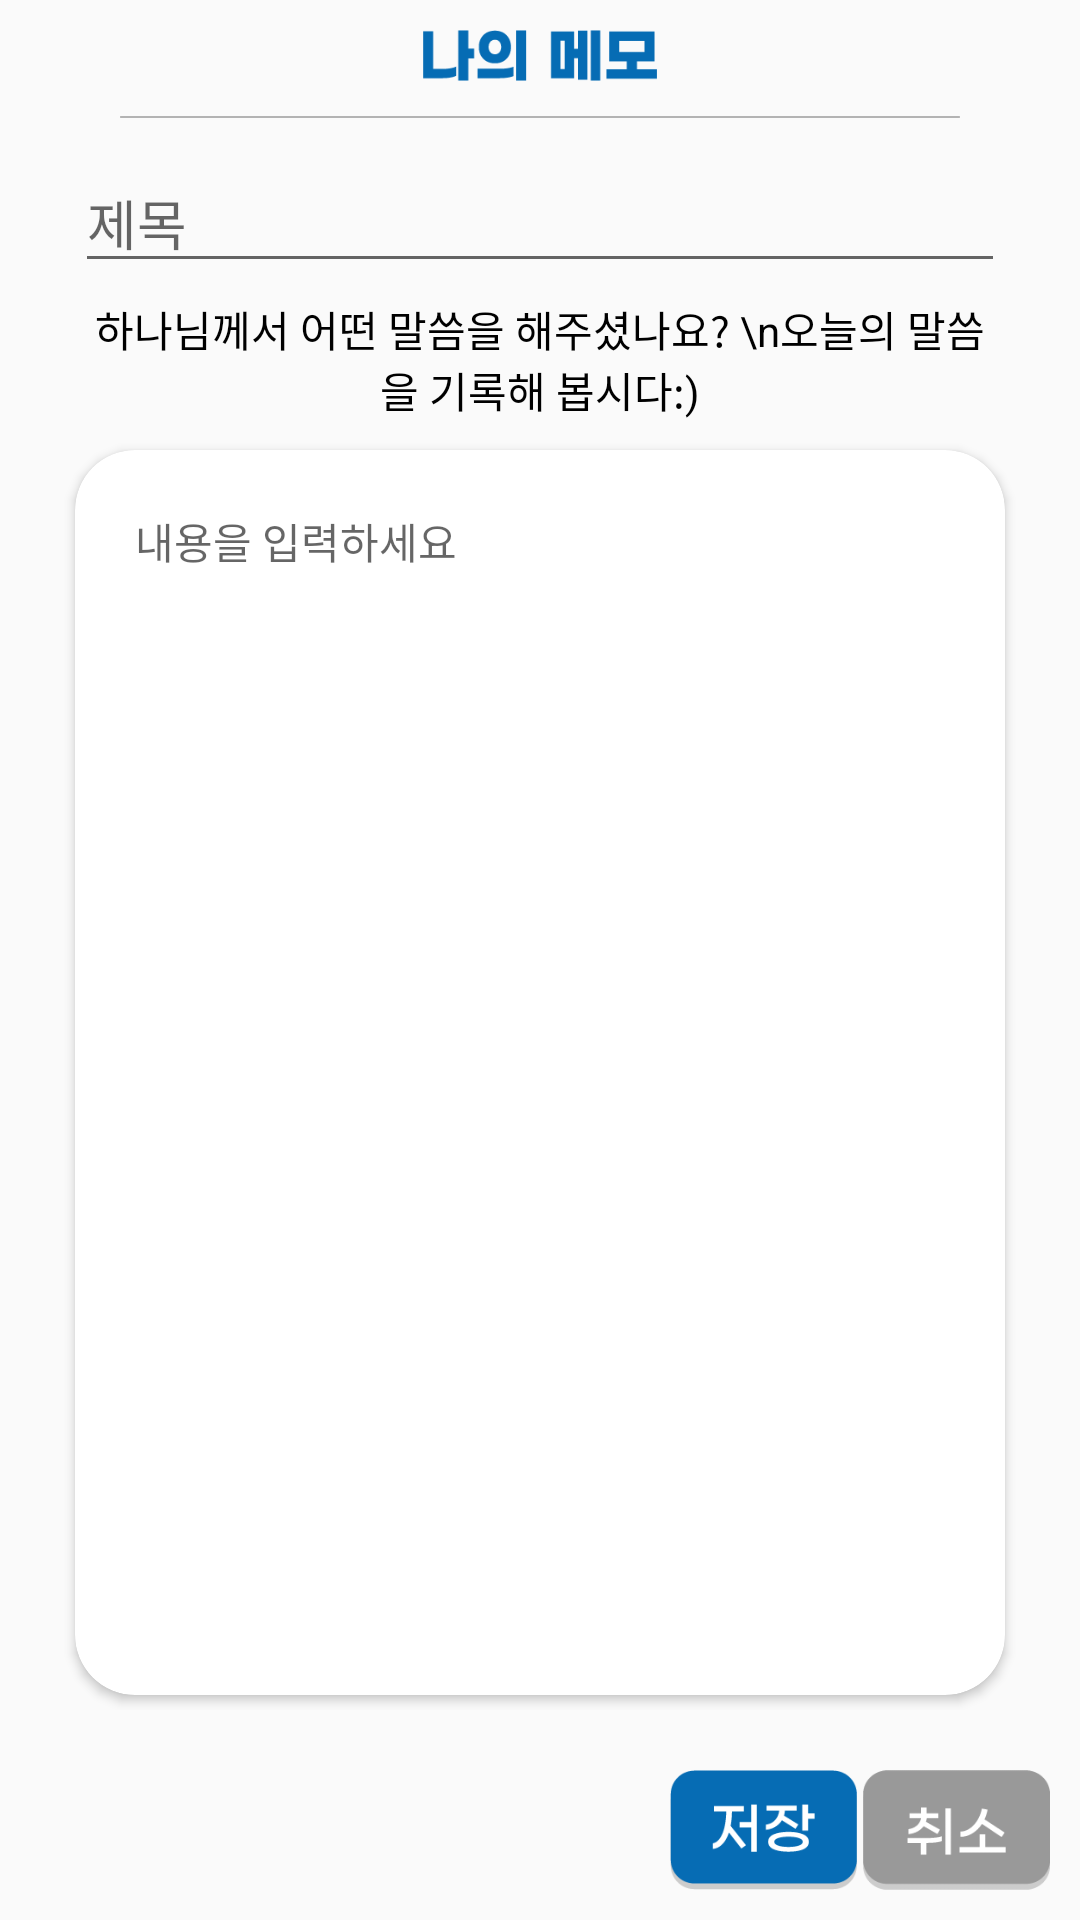

Reconstruct the res/layout file that produces this screen, plus the resources it refers to.
<!-- AndroidManifest.xml: application theme AppTheme -->
<!-- res/layout/fragment_memo_post.xml -->
<?xml version="1.0" encoding="utf-8"?>
<RelativeLayout
    xmlns:android="http://schemas.android.com/apk/res/android"
    xmlns:app="http://schemas.android.com/apk/res-auto"
    xmlns:tools="http://schemas.android.com/tools"
    android:layout_width="match_parent"
    android:layout_height="match_parent">

    <LinearLayout

        android:id="@+id/layout_post"
        android:layout_width="match_parent"
        android:layout_height="wrap_content"
        android:layout_above="@id/layout_buttons"
        android:layout_alignParentTop="true"
        android:layout_marginStart="10dp"
        android:layout_marginTop="10dp"
        android:layout_marginEnd="10dp"
        android:layout_marginBottom="10dp"
        android:gravity="center_horizontal"
        android:orientation="vertical"
        android:paddingLeft="10dp"
        android:paddingRight="10dp">

        <ImageView
            android:id="@+id/imageView4"
            android:layout_width="match_parent"
            android:layout_height="17dp"
            android:layout_marginTop="0dp"
            android:layout_marginBottom="10dp"
            android:src="@drawable/my_memo" />

        <ImageView
            android:id="@+id/imageView8"
            android:layout_width="280dp"
            android:layout_height="wrap_content"
            android:src="@drawable/baseline" />

        <EditText
            android:id="@+id/Memo_Title_EditText"
            android:layout_width="match_parent"
            android:layout_height="wrap_content"
            android:layout_marginLeft="5dp"
            android:layout_marginTop="10dp"
            android:layout_marginRight="5dp"
            android:hint="제목"
            android:importantForAutofill="no"
            android:inputType="textPersonName"
            android:singleLine="true"
            android:textAlignment="viewStart"
            android:textColor="@color/colorBlack"
            android:textSize="18sp" />

        <EditText
            android:id="@+id/Memo_multiLineTextView"
            android:layout_width="match_parent"
            android:layout_height="wrap_content"
            android:layout_marginLeft="10dp"
            android:layout_marginTop="5dp"
            android:layout_marginRight="10dp"
            android:background="@android:color/transparent"
            android:clickable="false"
            android:ems="10"
            android:enabled="false"
            android:gravity="start|top"
            android:inputType="textMultiLine"
            android:outlineProvider="none"
            android:singleLine="false"
            android:text="하나님께서 어떤 말씀을 해주셨나요? \n오늘의 말씀을 기록해 봅시다:)"
            android:textAlignment="center"
            android:textColor="@color/colorBlack"
            android:textSize="14sp"
            />

        <LinearLayout
            android:layout_width="match_parent"
            android:layout_height="wrap_content"
            android:layout_marginBottom="5dp"
            android:gravity="right"
            android:orientation="horizontal"
            android:paddingLeft="5dp"
            android:paddingRight="5dp">

            <ImageView
                android:id="@+id/Memo_modify_Bttn"
                android:layout_width="wrap_content"
                android:layout_height="wrap_content"
                android:layout_gravity="bottom"
                android:layout_marginRight="10dp"
                android:adjustViewBounds="false"
                android:cropToPadding="false"
                android:visibility="gone"
                app:srcCompat="@drawable/ic_baseline_edit_24" />

            <ImageView
                android:id="@+id/Memo_delete_Bttn"
                android:layout_width="wrap_content"
                android:layout_height="wrap_content"
                android:layout_gravity="bottom"
                android:layout_marginRight="10dp"
                android:baselineAlignBottom="false"
                android:visibility="gone"
                app:srcCompat="@drawable/ic_baseline_delete_24" />

        </LinearLayout>

        <androidx.cardview.widget.CardView
            android:layout_width="match_parent"
            android:layout_height="match_parent"
            android:layout_marginStart="5dp"
            android:layout_marginTop="5dp"
            android:layout_marginEnd="5dp"
            android:layout_marginBottom="5dp"
            app:cardCornerRadius="20dp">

            <EditText
                android:id="@+id/Memo_Inside_EditText"
                android:layout_width="match_parent"
                android:layout_height="match_parent"
                android:layout_margin="20dp"
                android:background="#00FFFFFF"
                android:gravity="start|top"
                android:hint="내용을 입력하세요"
                android:importantForAutofill="no"
                android:inputType="textMultiLine"
                android:maxLines="100"
                android:scrollbars="vertical"
                android:textAlignment="viewStart"
                android:textColor="@color/colorBlack"
                android:textSize="14sp"
                android:verticalScrollbarPosition="right"/>

        </androidx.cardview.widget.CardView>

    </LinearLayout>

    <LinearLayout
        android:id="@+id/layout_buttons"
        android:layout_width="match_parent"
        android:layout_height="wrap_content"
        android:layout_alignParentBottom="true"
        android:layout_marginStart="10dp"
        android:layout_marginTop="10dp"
        android:layout_marginEnd="10dp"
        android:layout_marginBottom="10dp"
        android:gravity="right"
        android:orientation="horizontal">

        <ImageView
            android:id="@+id/Memo_Update_Bttn"
            android:layout_width="wrap_content"
            android:layout_height="40dp"
            android:adjustViewBounds="true"
            android:visibility="gone"
            app:srcCompat="@drawable/save_bttn" />

        <ImageView
            android:id="@+id/Memo_Save_Bttn"
            android:layout_width="wrap_content"
            android:layout_height="40dp"
            android:adjustViewBounds="true"
            app:srcCompat="@drawable/save_bttn" />

        <ImageView
            android:id="@+id/Memo_Cancel_Bttn"
            android:layout_width="wrap_content"
            android:layout_height="40dp"
            android:layout_marginLeft="2dp"
            android:adjustViewBounds="true"
            app:srcCompat="@drawable/cancel_bttn" />

    </LinearLayout>


</RelativeLayout>
<!-- resources referenced by this layout -->
<resources>
  <color name="colorBlack">#000000</color>
  <!-- drawable baseline: png bitmap (drawable, 159 bytes) -->
  <!-- drawable cancel_bttn: png bitmap (drawable, 2757 bytes) -->
  <!-- drawable my_memo: png bitmap (drawable, 1501 bytes) -->
  <!-- drawable save_bttn: png bitmap (drawable, 3585 bytes) -->
  <style name="AppTheme" parent="Theme.AppCompat.Light.NoActionBar">
          
          <item name="colorPrimary">@color/colorPrimary</item>
          <item name="colorPrimaryDark">@color/colorPrimaryDark</item>
          <item name="colorAccent">@color/colorAccent</item>
          <item name="android:windowDrawsSystemBarBackgrounds">true</item>
  
          
          <item name="android:windowLightStatusBar">true</item>
          <item name="android:statusBarColor">@color/colorWhite</item>
  
  
      </style>
  <color name="colorPrimary">#6200EE</color>
  <color name="colorPrimaryDark">#3700B3</color>
  <color name="colorAccent">#03DAC5</color>
  <color name="colorWhite">#FFFFFF</color>
</resources>
